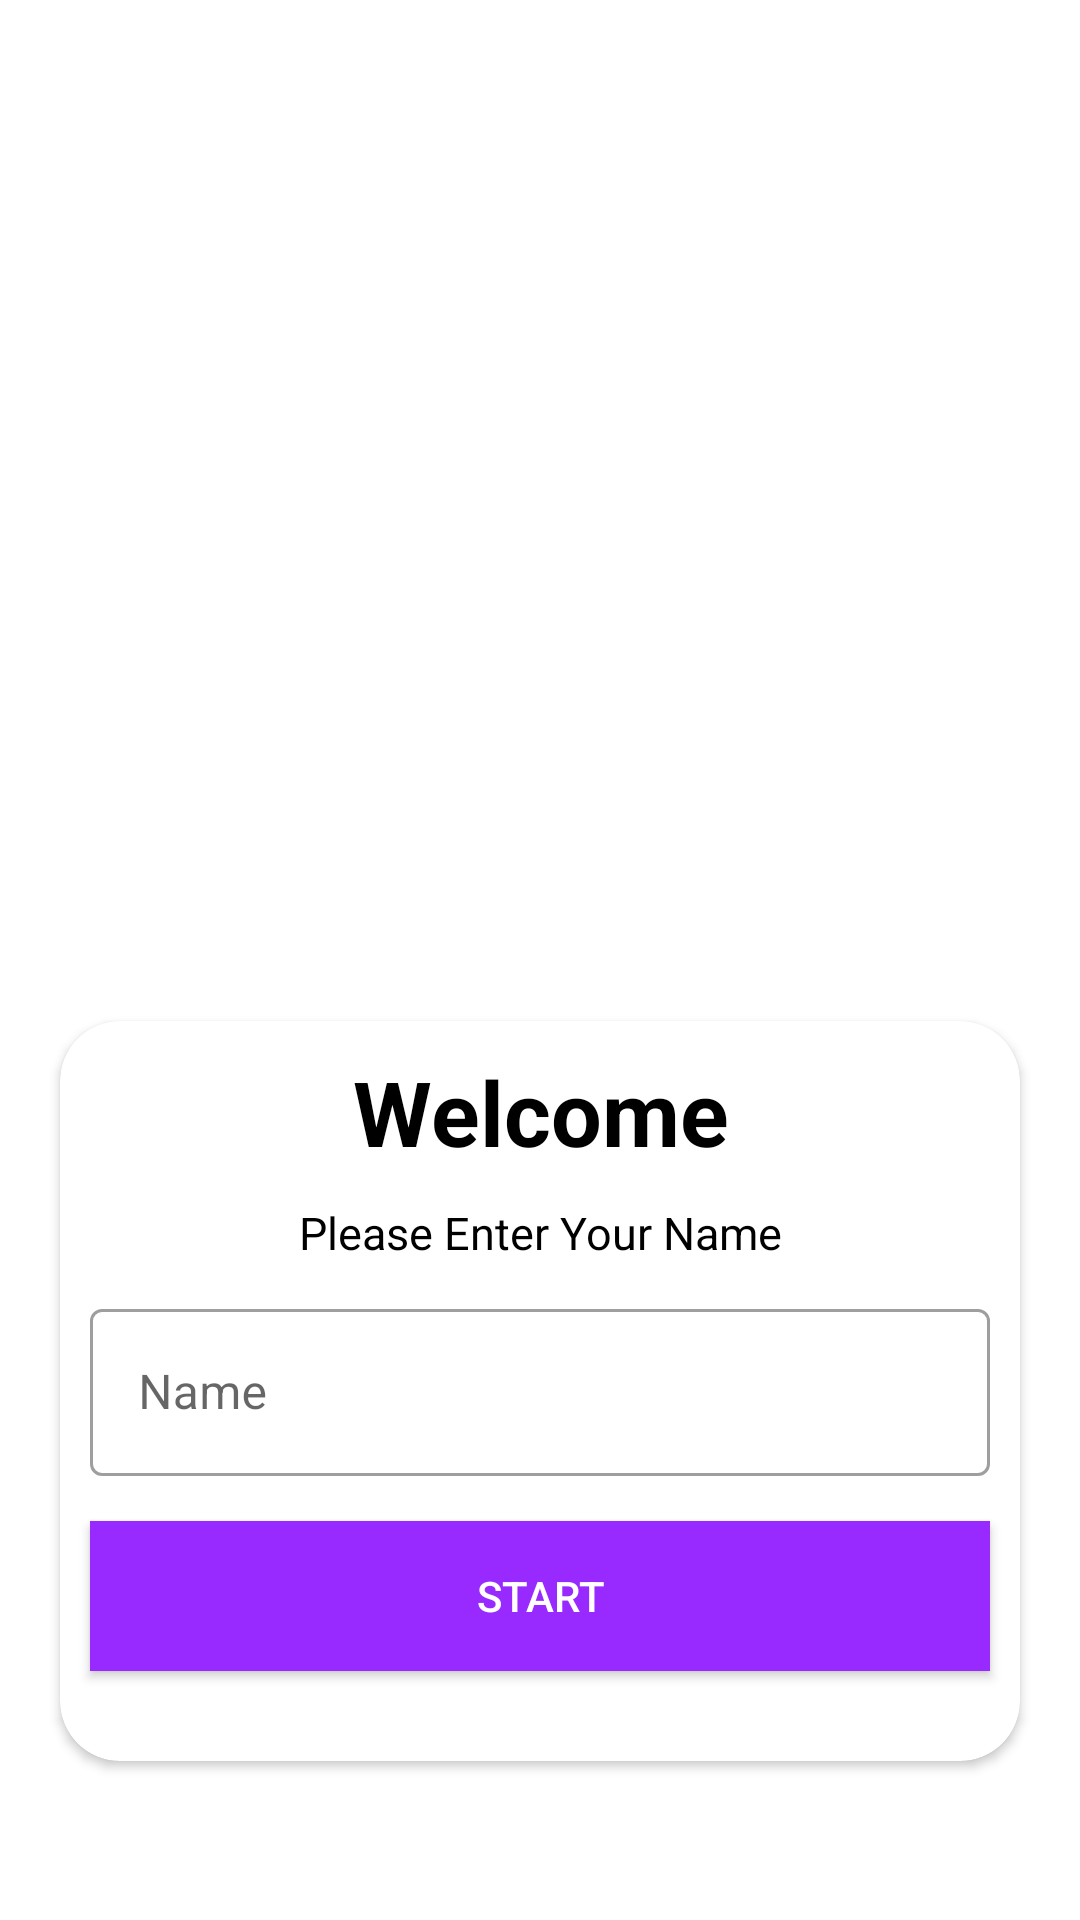

Here is an Android app screen rendered from its layout file. Give the layout XML and the strings, colors and styles it references.
<!-- AndroidManifest.xml: application theme Theme.Sawall_JawabTheQuizApp -->
<!-- res/layout/activity_main.xml -->
<?xml version="1.0" encoding="utf-8"?>
<LinearLayout xmlns:android="http://schemas.android.com/apk/res/android"
    xmlns:app="http://schemas.android.com/apk/res-auto"
    xmlns:tools="http://schemas.android.com/tools"
    android:layout_width="match_parent"
    android:orientation="vertical"
    android:background="@drawable/ic_bg"
    android:layout_height="match_parent"
    tools:context=".MainActivity">

    <ImageView
        android:layout_marginTop="30dp"
        android:src="@drawable/python"
        android:layout_width="400dp"
        android:layout_height="200dp"/>

    <TextView
       android:paddingTop="50dp"
        android:textAlignment="center"
        android:layout_width="match_parent"
        android:layout_height="wrap_content"
        android:text="Coding Quiz Game"
        android:textColor="@color/white"
        android:textStyle="bold"
        android:textSize="30sp"/>

    <androidx.cardview.widget.CardView
        android:layout_width="match_parent"
        android:layout_height="wrap_content"
        android:layout_marginStart="20dp"
        android:layout_marginTop="20dp"
        android:layout_marginEnd="20dp"
        app:cardCornerRadius="20dp">

        <LinearLayout
            android:orientation="vertical"
            android:layout_width="match_parent"
            android:layout_height="wrap_content">

            <TextView
                android:layout_marginTop="10dp"
                android:textAlignment="center"
                android:layout_width="match_parent"
                android:layout_height="wrap_content"
                android:text="Welcome"
                android:textColor="@color/black"
                android:textStyle="bold"
                android:textSize="30sp"/>

            <TextView
                android:layout_marginTop="10dp"
                android:textAlignment="center"
                android:layout_width="match_parent"
                android:layout_height="wrap_content"
                android:text="Please Enter Your Name"
                android:textColor="@color/black"
                android:textSize="15sp"/>

            <com.google.android.material.textfield.TextInputLayout
                style="@style/Widget.MaterialComponents.TextInputLayout.OutlinedBox"
                android:layout_width="match_parent"
                android:layout_height="wrap_content"
                android:layout_marginTop="10dp">

                <androidx.appcompat.widget.AppCompatEditText
                    android:id="@+id/etName"
                    android:layout_width="300dp"
                    android:layout_height="wrap_content"
                    android:layout_gravity="center"
                    android:baselineAligned="false"
                    android:hint="Name"
                    android:inputType="textCapWords">

                </androidx.appcompat.widget.AppCompatEditText>

            </com.google.android.material.textfield.TextInputLayout>

            <androidx.appcompat.widget.AppCompatButton
                android:id="@+id/btnStart"
                android:layout_marginTop="15dp"
                android:layout_marginBottom="30dp"
                android:text="Start"
                android:textColor="@color/white"
                android:background="#982AFF"
                android:layout_gravity="center"
                android:layout_width="300dp"
                android:layout_height="50dp"/>

        </LinearLayout>



    </androidx.cardview.widget.CardView>



</LinearLayout>
<!-- resources referenced by this layout -->
<resources>
  <style name="Theme.Sawall_JawabTheQuizApp" parent="Theme.MaterialComponents.DayNight.NoActionBar">
          
          <item name="colorPrimary">@color/purple_500</item>
          <item name="colorPrimaryVariant">@color/purple_700</item>
          <item name="colorOnPrimary">@color/white</item>
          
          <item name="colorSecondary">@color/teal_200</item>
          <item name="colorSecondaryVariant">@color/teal_700</item>
          <item name="colorOnSecondary">@color/black</item>
          
          <item name="android:statusBarColor">?attr/colorPrimaryVariant</item>
          
      </style>
  <!-- not gathered from this repository: default colours our renderer supplied (Android Studio template values) -->
  <color name="purple_500">#FF6200EE</color>
  <color name="purple_700">#FF3700B3</color>
  <color name="teal_200">#FF03DAC5</color>
  <color name="teal_700">#FF018786</color>
  <color name="black">#FF000000</color>
  <color name="white">#FFFFFFFF</color>
</resources>
